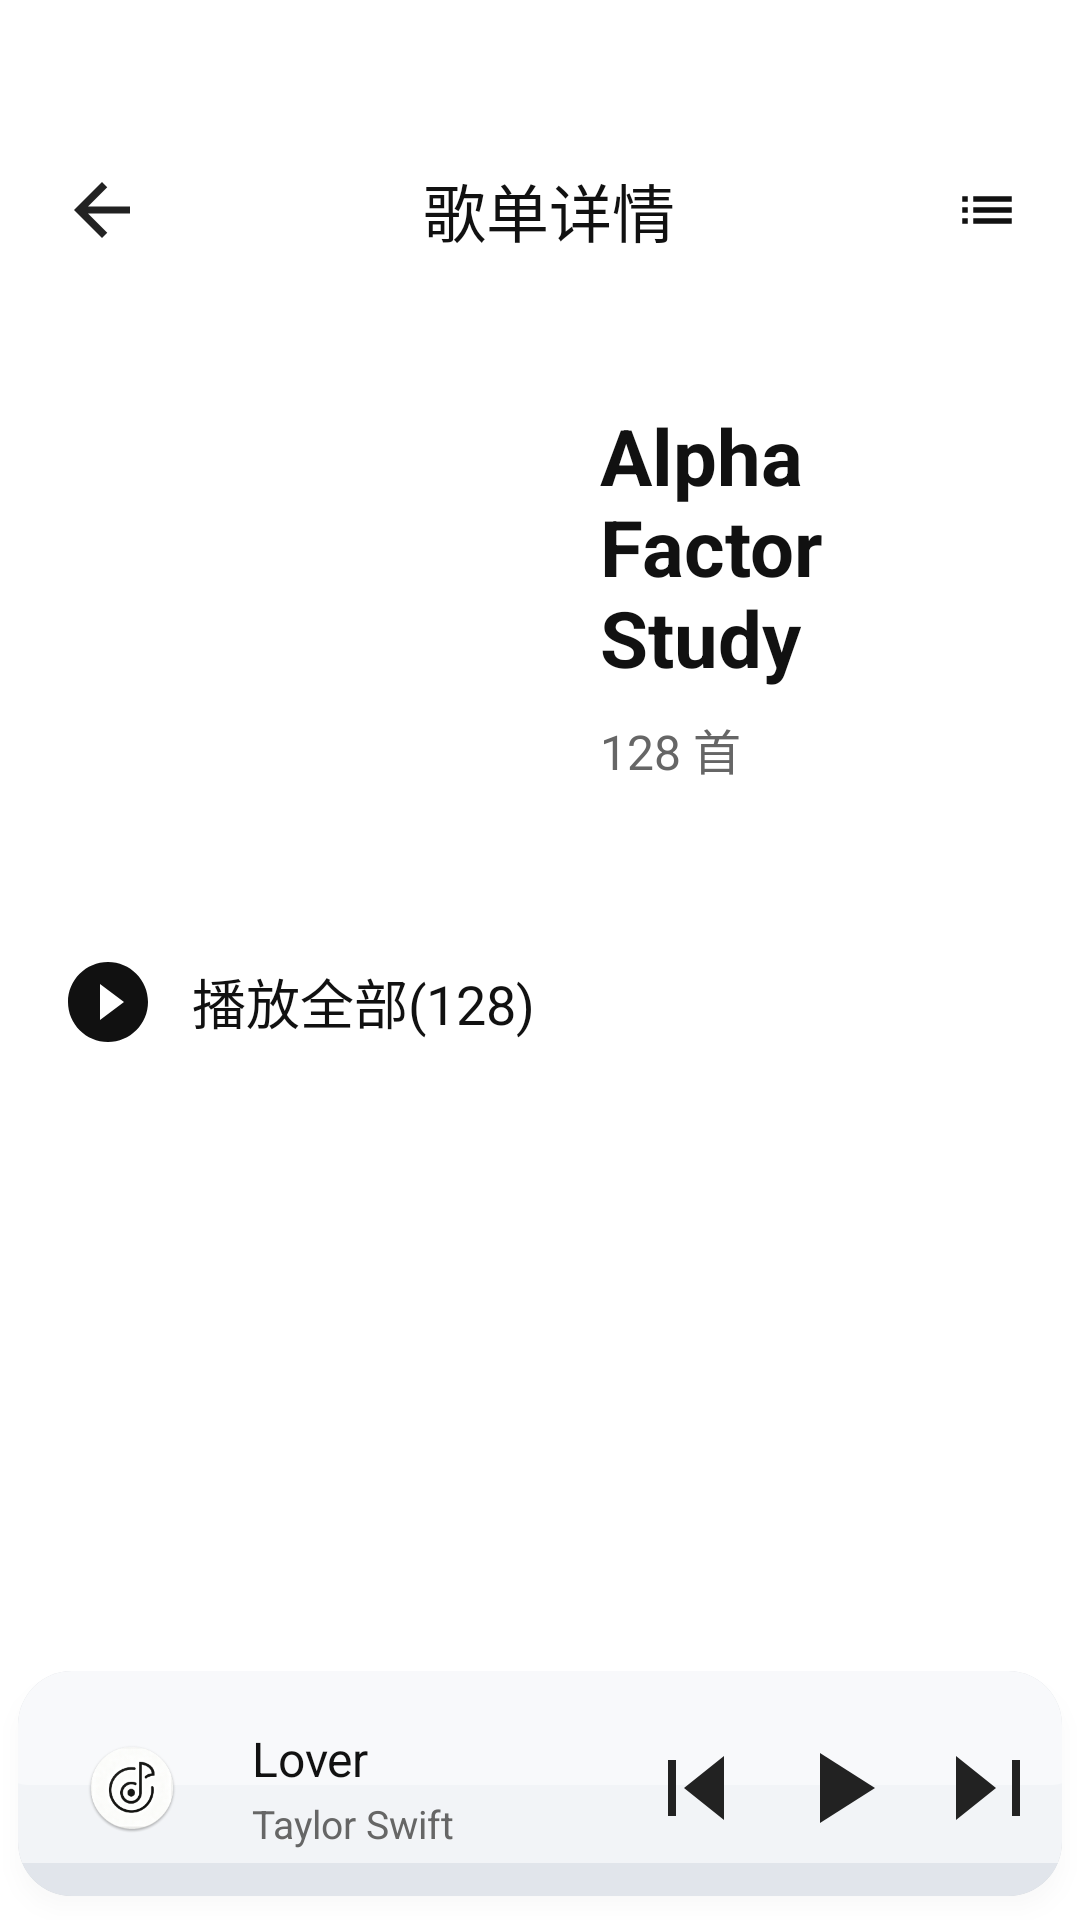

The Android layout XML behind this screen, and the referenced resources:
<!-- AndroidManifest.xml: application theme Theme.NetMusicAndroid -->
<!-- res/layout/activity_more_song.xml -->
<?xml version="1.0" encoding="utf-8"?>
<androidx.constraintlayout.widget.ConstraintLayout xmlns:android="http://schemas.android.com/apk/res/android"
    xmlns:app="http://schemas.android.com/apk/res-auto"
    xmlns:tools="http://schemas.android.com/tools"
    android:layout_width="match_parent"
    android:layout_height="match_parent"
    android:background="@color/color_surface"
    tools:context=".activity.MoreSongActivity">

    
    <LinearLayout
        android:id="@+id/ll_title_bar"
        android:layout_width="match_parent"
        android:layout_height="80dp"
        android:layout_marginTop="30dp"
        android:gravity="center_vertical"
        android:orientation="horizontal"
        android:paddingHorizontal="20dp"
        app:layout_constraintTop_toTopOf="parent">

        <ImageView
            android:id="@+id/iv_back"
            android:layout_width="28dp"
            android:layout_height="28dp"
            android:src="@drawable/ic_back"
            android:contentDescription="@string/cd_back_btn" />

        <View
            android:layout_width="0dp"
            android:layout_height="1dp"
            android:layout_weight="1" />

        <TextView
            android:layout_width="0dp"
            android:layout_height="wrap_content"
            android:layout_weight="1"
            android:gravity="center"
            android:text="@string/title_playlist_detail"
            android:textColor="@color/color_text_primary"
            android:textSize="21sp" />

        <View
            android:layout_width="0dp"
            android:layout_height="1dp"
            android:layout_weight="1" />

        <LinearLayout
            android:id="@+id/ll_batch_operate"
            android:layout_width="wrap_content"
            android:layout_height="wrap_content"
            android:gravity="center"
            android:orientation="horizontal">

            <ImageView
                android:layout_width="22dp"
                android:layout_height="22dp"
                android:src="@drawable/ic_batch_list" />

        </LinearLayout>
    </LinearLayout>

    
    <LinearLayout
        android:id="@+id/ll_playlist_header"
        android:layout_width="match_parent"
        android:layout_height="wrap_content"
        android:orientation="horizontal"
        android:paddingHorizontal="20dp"
        android:paddingTop="8dp"
        app:layout_constraintTop_toBottomOf="@id/ll_title_bar">

        <androidx.cardview.widget.CardView
            android:layout_width="160dp"
            android:layout_height="160dp"
            app:cardCornerRadius="12dp"
            app:cardElevation="0dp">

            <ImageView
                android:id="@+id/iv_playlist_cover"
                android:layout_width="match_parent"
                android:layout_height="match_parent"
                android:scaleType="centerCrop"
                tools:src="@drawable/ic_default_cover" />
        </androidx.cardview.widget.CardView>

        <LinearLayout
            android:layout_width="0dp"
            android:layout_height="wrap_content"
            android:layout_weight="1"
            android:layout_marginStart="20dp"
            android:layout_gravity="center_vertical"
            android:orientation="vertical">

            <TextView
                android:id="@+id/tv_playlist_name"
                android:layout_width="wrap_content"
                android:layout_height="wrap_content"
                android:text="Alpha Factor Study"
                android:textColor="@color/color_text_primary"
                android:textSize="26sp"
                android:textStyle="bold" />

            <TextView
                android:id="@+id/tv_song_total"
                android:layout_width="wrap_content"
                android:layout_height="wrap_content"
                android:layout_marginTop="8dp"
                android:text="128 首"
                android:textColor="@color/color_text_secondary"
                android:textSize="16sp" />
        </LinearLayout>
    </LinearLayout>

    
    <RelativeLayout
        android:id="@+id/rv_play_all"
        android:layout_width="match_parent"
        android:layout_height="64dp"
        android:paddingHorizontal="20dp"
        android:layout_marginTop="24dp"
        app:layout_constraintTop_toBottomOf="@id/ll_playlist_header">

        <LinearLayout
            android:layout_width="wrap_content"
            android:layout_height="match_parent"
            android:gravity="center_vertical"
            android:orientation="horizontal">

            <ImageView
                android:layout_width="32dp"
                android:layout_height="32dp"
                android:src="@drawable/ic_play_circle" />

            <TextView
                android:id="@+id/tv_play_all"
                android:layout_width="wrap_content"
                android:layout_height="wrap_content"
                android:layout_marginStart="12dp"
                android:text="播放全部(128)"
                android:textColor="@color/color_text_primary"
                android:textSize="18sp" />
        </LinearLayout>

        <ImageView
            android:layout_width="26dp"
            android:layout_height="26dp"
            android:layout_alignParentEnd="true"
            android:layout_centerVertical="true"
            android:src="@drawable/ic_sort_down" />
    </RelativeLayout>

    
    <androidx.recyclerview.widget.RecyclerView
        android:id="@+id/rv_song_list"
        android:layout_width="match_parent"
        android:layout_height="0dp"
        android:layout_marginTop="8dp"
        app:layout_constraintTop_toBottomOf="@id/rv_play_all"
        app:layout_constraintBottom_toTopOf="@id/include_bottom_player" />

    
    <ProgressBar
        android:id="@+id/progressBar"
        android:layout_width="40dp"
        android:layout_height="40dp"
        android:visibility="gone"
        app:layout_constraintTop_toBottomOf="@id/rv_play_all"
        app:layout_constraintBottom_toTopOf="@id/include_bottom_player"
        app:layout_constraintStart_toStartOf="parent"
        app:layout_constraintEnd_toEndOf="parent" />

    
    <include
        android:id="@+id/include_bottom_player"
        layout="@layout/layout_bottom_player"
        android:layout_width="match_parent"
        android:layout_height="88dp"
        app:layout_constraintBottom_toBottomOf="parent" />

</androidx.constraintlayout.widget.ConstraintLayout>
<!-- res/layout/layout_bottom_player.xml (included above) -->
<?xml version="1.0" encoding="utf-8"?>
<LinearLayout xmlns:android="http://schemas.android.com/apk/res/android"
    xmlns:app="http://schemas.android.com/apk/res-auto"
    xmlns:tools="http://schemas.android.com/tools"
    android:layout_width="match_parent"
    android:layout_height="72dp"
    android:layout_marginHorizontal="8dp"
    android:background="@drawable/shape_player_bg_elevated"
    android:clipToOutline="true"
    android:elevation="4dp"
    android:gravity="center_vertical"
    android:outlineProvider="background"
    android:paddingHorizontal="16dp"
    android:paddingTop="6dp"
    android:paddingBottom="6dp">

    
    <FrameLayout
        android:id="@+id/cv_cover"
        android:layout_width="56dp"
        android:layout_height="56dp"
        android:clickable="true"
        android:focusable="true"
        android:foreground="?attr/selectableItemBackgroundBorderless">

        <ImageView
            android:id="@+id/iv_disc"
            android:layout_width="match_parent"
            android:layout_height="match_parent"
            android:contentDescription="唱片"
            android:scaleType="fitCenter"
            android:src="@drawable/disc_ip6" />

        <androidx.cardview.widget.CardView
            android:id="@+id/card_song_cover"
            android:layout_width="30dp"
            android:layout_height="30dp"
            android:layout_gravity="center"
            app:cardBackgroundColor="@android:color/transparent"
            app:cardCornerRadius="15dp"
            app:cardElevation="0dp">

            <ImageView
                android:id="@+id/iv_song_cover"
                android:layout_width="match_parent"
                android:layout_height="match_parent"
                android:contentDescription="歌曲封面"
                android:scaleType="centerCrop"
                tools:src="@mipmap/ic_launcher" />
        </androidx.cardview.widget.CardView>
    </FrameLayout>

    
    <LinearLayout
        android:id="@+id/ll_song_info"
        android:layout_width="0dp"
        android:layout_height="wrap_content"
        android:layout_marginStart="12dp"
        android:layout_weight="1"
        android:clickable="true"
        android:focusable="true"
        android:foreground="?attr/selectableItemBackground"
        android:orientation="vertical">

        <TextView
            android:id="@+id/tv_song_name"
            android:layout_width="match_parent"
            android:layout_height="wrap_content"
            android:ellipsize="marquee"
            android:focusable="true"
            android:focusableInTouchMode="true"
            android:marqueeRepeatLimit="marquee_forever"
            android:maxLines="1"
            android:singleLine="true"
            android:textColor="@color/color_text_primary"
            android:textSize="16sp"
            tools:text="Lover" />

        <TextView
            android:id="@+id/tv_singer"
            android:layout_width="wrap_content"
            android:layout_height="wrap_content"
            android:layout_marginTop="2dp"
            android:ellipsize="end"
            android:maxLines="1"
            android:textColor="@color/color_text_secondary"
            android:textSize="13sp"
            tools:text="Taylor Swift" />
    </LinearLayout>

    
    <LinearLayout
        android:layout_width="wrap_content"
        android:layout_height="wrap_content"
        android:gravity="center_vertical"
        android:orientation="horizontal">

        <ImageView
            android:id="@+id/iv_prev"
            android:layout_width="32dp"
            android:layout_height="32dp"
            android:clickable="true"
            android:focusable="true"
            android:foreground="?attr/selectableItemBackgroundBorderless"
            android:src="@drawable/ic_prev" />

        <ImageView
            android:id="@+id/iv_play_toggle"
            android:layout_width="40dp"
            android:layout_height="40dp"
            android:layout_marginHorizontal="12dp"
            android:clickable="true"
            android:focusable="true"
            android:foreground="?attr/selectableItemBackgroundBorderless"
            android:src="@drawable/ic_play_triangle" />

        <ImageView
            android:id="@+id/iv_next"
            android:layout_width="32dp"
            android:layout_height="32dp"
            android:clickable="true"
            android:focusable="true"
            android:foreground="?attr/selectableItemBackgroundBorderless"
            android:src="@drawable/ic_next" />
    </LinearLayout>
</LinearLayout>
<!-- resources referenced by this layout -->
<resources>
  <color name="color_surface">#FFFFFFFF</color>
  <color name="color_text_primary">#FF111111</color>
  <color name="color_text_secondary">#FF666666</color>
  <!-- drawable ic_back (drawable) -->
  <vector xmlns:android="http://schemas.android.com/apk/res/android"
      android:width="28dp"
      android:height="28dp"
      android:viewportWidth="24"
      android:viewportHeight="24">
      <path
          android:pathData="M20,11V13H8L13.5,18.5L12,20L4,12L12,4L13.5,5.5L8,11H20Z"
          android:fillColor="#222222"/>
  </vector>
  <!-- drawable ic_batch_list (drawable) -->
  <?xml version="1.0" encoding="utf-8"?>
  <vector xmlns:android="http://schemas.android.com/apk/res/android"
      android:width="24dp"
      android:height="24dp"
      android:viewportWidth="24"
      android:viewportHeight="24">
      <path
          android:fillColor="#111111"
          android:pathData="M3,17h2v-2H3v2zm4,0h14v-2H7v2zM3,13h2v-2H3v2zm4,0h14v-2H7v2zM3,9h2V7H3v2zm4,0h14V7H7v2z" />
  </vector>
  <!-- drawable ic_default_cover (drawable) -->
  <?xml version="1.0" encoding="utf-8"?>
  <vector xmlns:android="http://schemas.android.com/apk/res/android"
      android:width="100dp"
      android:height="100dp"
      android:viewportWidth="24"
      android:viewportHeight="24">
      <rect
          android:left="0dp"
          android:top="0dp"
          android:right="24dp"
          android:bottom="24dp"
          android:fillColor="#EEEEEE" />
      <path
          android:fillColor="#999999"
          android:pathData="M12,3v10.55c-0.59,-0.34 -1.27,-0.55 -2,-0.55 -2.21,0 -4,1.79 -4,4s1.79,4 4,4 4,-1.79 4,-4V7h4V3h-6z" />
  </vector>
  <!-- drawable ic_next (drawable) -->
  <vector xmlns:android="http://schemas.android.com/apk/res/android"
      android:width="32dp"
      android:height="32dp"
      android:viewportWidth="24"
      android:viewportHeight="24">
      <path android:pathData="M5,4L15,12L5,20V4M19,5V19H21V5H19" android:fillColor="#222"/>
  </vector>
  <!-- drawable ic_play_circle (drawable) -->
  <?xml version="1.0" encoding="utf-8"?>
  <vector xmlns:android="http://schemas.android.com/apk/res/android"
      android:width="32dp"
      android:height="32dp"
      android:viewportWidth="24"
      android:viewportHeight="24">
      <path
          android:fillColor="#111111"
          android:pathData="M12,2C6.48,2 2,6.48 2,12s4.48,10 10,10 10,-4.48 10,-10S17.52,2 12,2zM10,16.5v-9l6,4.5-6,4.5z" />
  </vector>
  <!-- drawable ic_play_triangle (drawable) -->
  <?xml version="1.0" encoding="utf-8"?>
  <vector xmlns:android="http://schemas.android.com/apk/res/android"
      android:width="24dp"
      android:height="24dp"
      android:viewportWidth="24"
      android:viewportHeight="24">
      <path
          android:pathData="M8,5V19L19,12L8,5"
          android:fillColor="#222222"/>
  </vector>
  <!-- drawable ic_prev (drawable) -->
  <vector xmlns:android="http://schemas.android.com/apk/res/android"
      android:width="32dp"
      android:height="32dp"
      android:viewportWidth="24"
      android:viewportHeight="24">
      <path android:pathData="M19,20L9,12L19,4V20M5,19V5H7V19H5" android:fillColor="#222"/>
  </vector>
  <string name="cd_back_btn">返回上一页</string>
  <string name="title_playlist_detail">歌单详情</string>
  <style name="Theme.NetMusicAndroid" parent="Theme.AppCompat.Light.NoActionBar">
          <item name="android:windowNoTitle">true</item>
          
          <item name="colorPrimary">@color/color_primary</item>
          <item name="colorPrimaryDark">@color/color_primary_dark</item>
          <item name="colorAccent">@color/color_accent</item>
          
          <item name="android:windowBackground">@color/color_surface</item>
      </style>
  <color name="color_primary">#FF212121</color>
  <color name="color_primary_dark">#FF000000</color>
  <color name="color_accent">#FF424242</color>
</resources>
